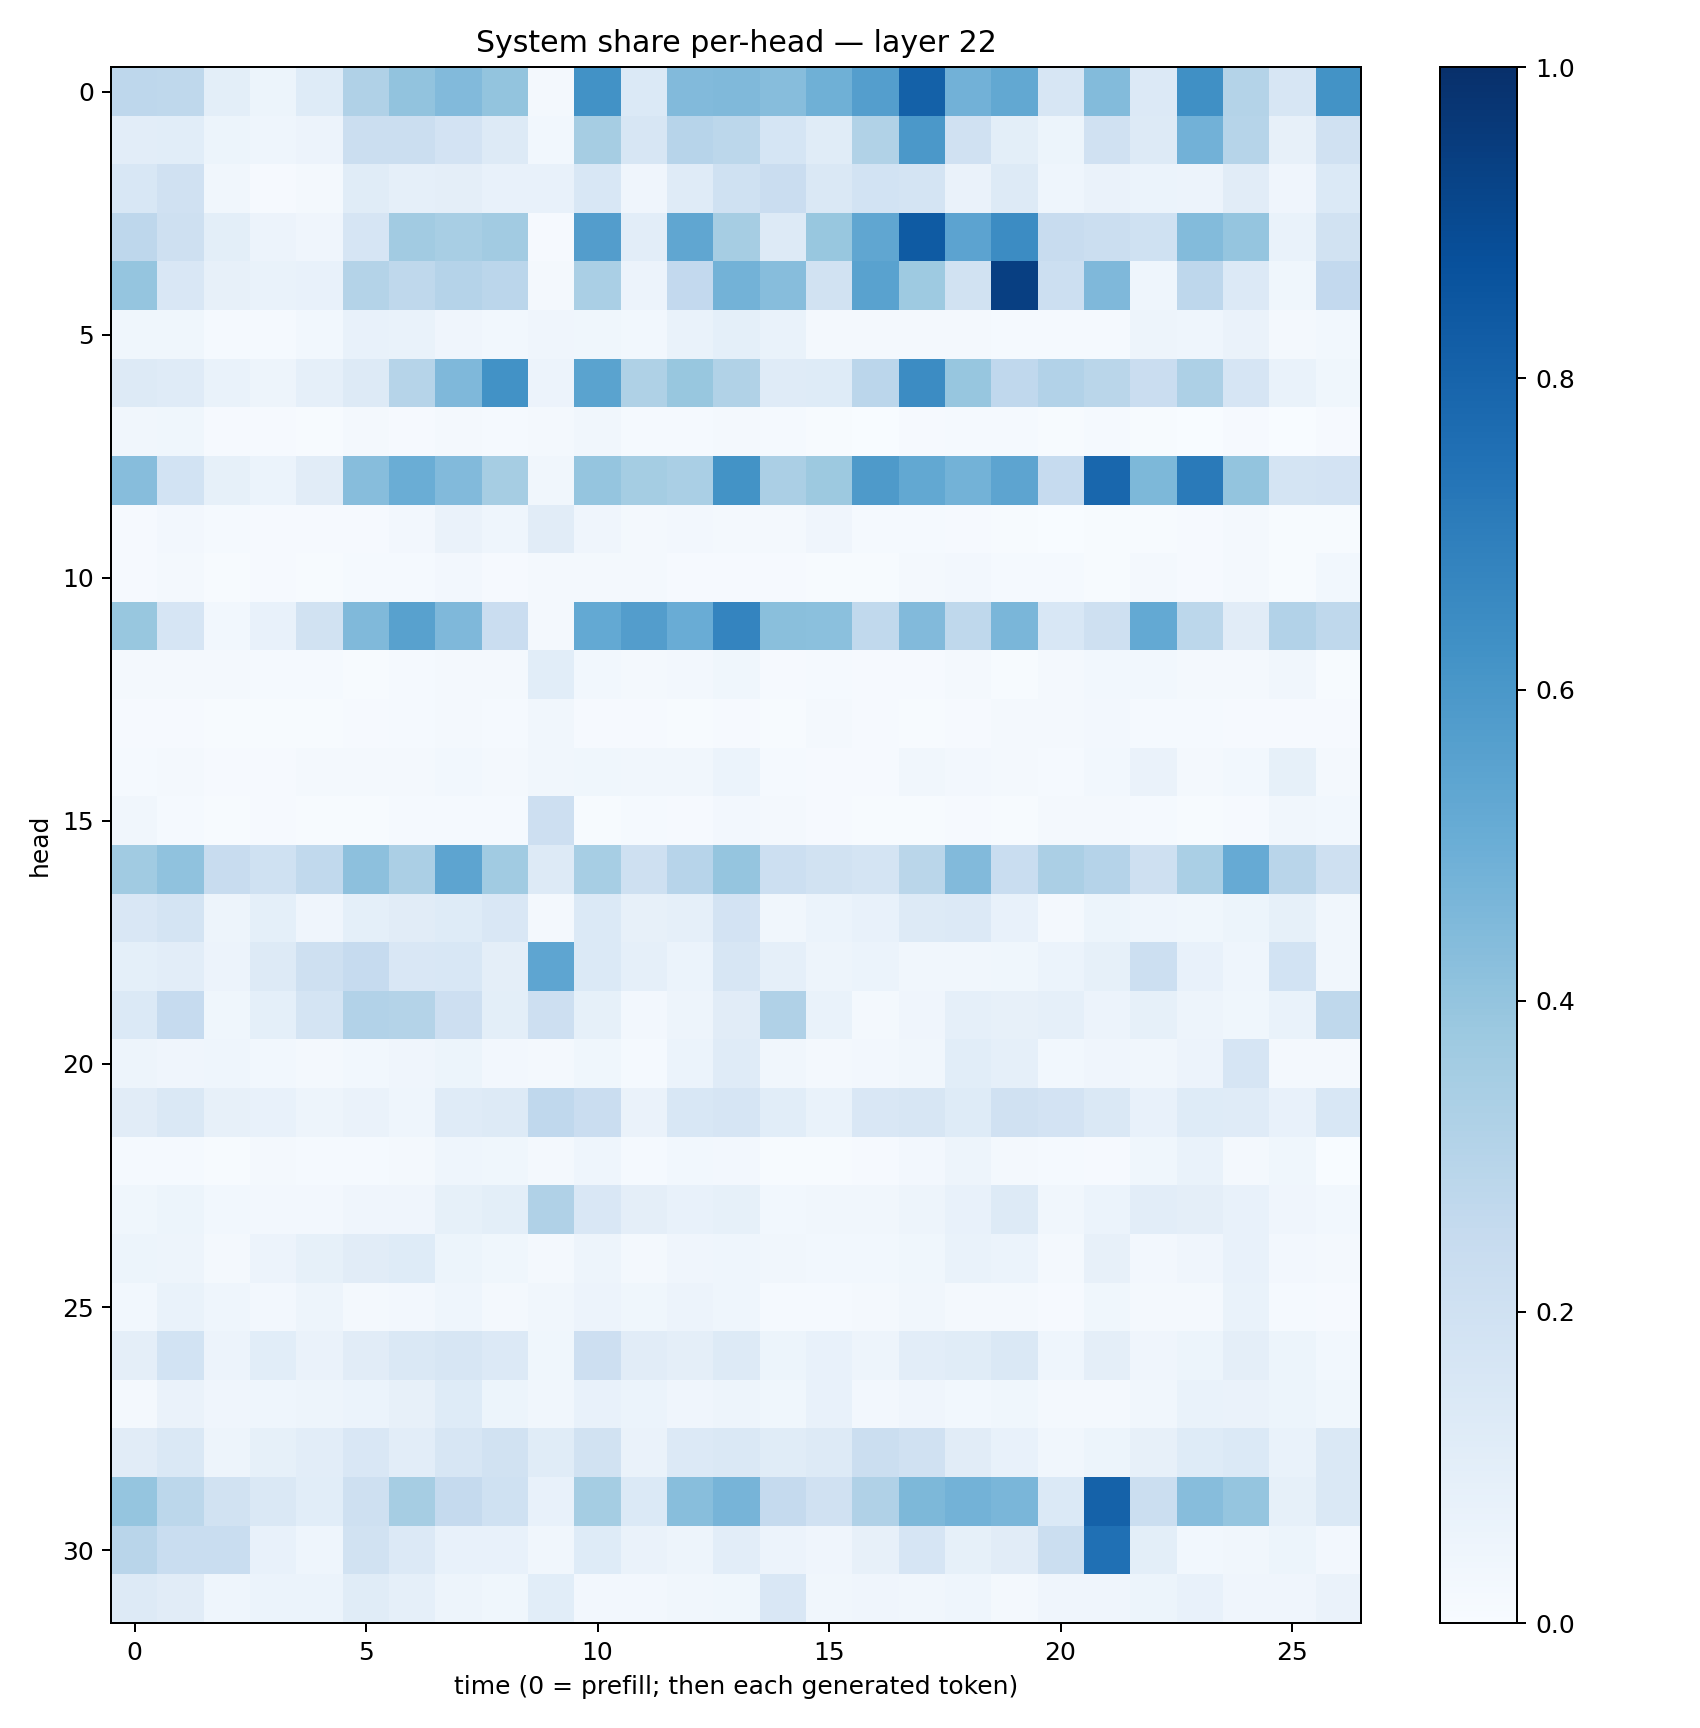

Source data for this figure (header and first rows):
0.2753311, 0.27205575, 0.1004735, 0.053989608, 0.12242154, 0.31834576, 0.40265656, 0.44492868, 0.40128, 0.021468453, 0.6226571, 0.13914792, 0.44530714, 0.44744775, 0.43203712, 0.4901465, 0.5668182, 0.81164426, 0.48346692, 0.5250293, 0.15666561, 0.43948904, 0.13334158, 0.629247
0.102, 0.109, 0.05241, 0.04454, 0.0577, 0.2189, 0.2215, 0.181, 0.1277, 0.02756, 0.351, 0.1586, 0.2942, 0.2808, 0.1698, 0.1144, 0.3134, 0.5963, 0.1959, 0.09767, 0.05217, 0.1956, 0.1317, 0.4821
0.1552, 0.1961, 0.03448, 0.009367, 0.01659, 0.1138, 0.08976, 0.09445, 0.07188, 0.07092, 0.1556, 0.04065, 0.1207, 0.201, 0.2304, 0.1417, 0.1862, 0.1769, 0.06454, 0.132, 0.04495, 0.0639, 0.05948, 0.05778
0.2764, 0.2063, 0.09773, 0.05632, 0.04292, 0.1645, 0.3599, 0.3422, 0.3597, 0.009795, 0.571, 0.1043, 0.5319, 0.3491, 0.1301, 0.3872, 0.5314, 0.8336, 0.5436, 0.6447, 0.2357, 0.2205, 0.2016, 0.4409
0.3969, 0.1486, 0.07963, 0.06898, 0.0746, 0.3079, 0.2698, 0.3012, 0.2826, 0.01924, 0.3386, 0.05624, 0.258, 0.477, 0.4335, 0.1899, 0.5509, 0.3743, 0.1918, 0.9397, 0.2169, 0.4507, 0.04647, 0.2745
0.03693, 0.03809, 0.01475, 0.01324, 0.02826, 0.07406, 0.06915, 0.04219, 0.03009, 0.03948, 0.03643, 0.02909, 0.06859, 0.09176, 0.06936, 0.0225, 0.01716, 0.02159, 0.02145, 0.01397, 0.01379, 0.01438, 0.04729, 0.0453
0.1279, 0.1188, 0.0693, 0.04948, 0.0884, 0.1327, 0.2992, 0.4524, 0.6215, 0.05607, 0.547, 0.3221, 0.3885, 0.3161, 0.1199, 0.1213, 0.283, 0.6456, 0.3938, 0.2694, 0.3096, 0.2861, 0.2298, 0.3253
0.03162, 0.03734, 0.00965, 0.01002, 0.007682, 0.0178, 0.01154, 0.02097, 0.01516, 0.01939, 0.03444, 0.0126, 0.01289, 0.01824, 0.01546, 0.005727, 0.00168, 0.008592, 0.01363, 0.01364, 0.005929, 0.01224, 0.005693, 0.00217
0.4302, 0.1852, 0.08326, 0.0615, 0.1116, 0.4305, 0.5038, 0.4424, 0.3486, 0.03233, 0.3979, 0.3528, 0.3391, 0.6209, 0.3321, 0.3788, 0.5881, 0.5258, 0.4796, 0.5427, 0.2465, 0.7859, 0.4548, 0.7114
0.009932, 0.02719, 0.0152, 0.008007, 0.01073, 0.0088, 0.02634, 0.0634, 0.04577, 0.1095, 0.04082, 0.02185, 0.0257, 0.01992, 0.02221, 0.04245, 0.01537, 0.01528, 0.008395, 0.005593, 0.002622, 0.006599, 0.006654, 0.008243
0.01013, 0.02017, 0.005549, 0.007931, 0.00627, 0.01222, 0.01216, 0.02574, 0.00799, 0.01601, 0.0163, 0.0199, 0.009281, 0.009575, 0.01091, 0.005437, 0.00575, 0.01612, 0.02556, 0.0137, 0.01382, 0.005836, 0.02042, 0.008198
0.3901, 0.1641, 0.02769, 0.07467, 0.1914, 0.4462, 0.5554, 0.4522, 0.2295, 0.01646, 0.5218, 0.5711, 0.5052, 0.6726, 0.4223, 0.4192, 0.2653, 0.4439, 0.2732, 0.4625, 0.1561, 0.2042, 0.5208, 0.28
0.02163, 0.01822, 0.01671, 0.01246, 0.01218, 0.007741, 0.01405, 0.02165, 0.02119, 0.1078, 0.02776, 0.02261, 0.02438, 0.03724, 0.009395, 0.01286, 0.00803, 0.01159, 0.01856, 0.007616, 0.02112, 0.02795, 0.03104, 0.01682
0.01016, 0.01055, 0.00496, 0.007462, 0.005213, 0.009117, 0.01308, 0.01984, 0.01554, 0.03473, 0.01111, 0.0091, 0.007444, 0.00881, 0.005325, 0.0173, 0.008549, 0.006664, 0.01065, 0.01565, 0.01731, 0.02442, 0.01385, 0.01174
0.01205, 0.01752, 0.009115, 0.01051, 0.01968, 0.01968, 0.01636, 0.02746, 0.02123, 0.03178, 0.03525, 0.03192, 0.03155, 0.05969, 0.01211, 0.009329, 0.01143, 0.03169, 0.02528, 0.02123, 0.01447, 0.02886, 0.06291, 0.01715
0.03448, 0.01448, 0.006244, 0.008067, 0.004312, 0.00605, 0.01392, 0.01506, 0.01319, 0.2148, 0.006908, 0.01513, 0.009392, 0.02549, 0.01992, 0.009721, 0.005308, 0.005421, 0.009832, 0.007083, 0.01579, 0.01959, 0.01262, 0.005719
0.3652, 0.4073, 0.2396, 0.2021, 0.2624, 0.4161, 0.333, 0.5403, 0.3662, 0.1282, 0.3439, 0.2075, 0.2955, 0.3979, 0.2166, 0.1896, 0.1766, 0.2868, 0.444, 0.233, 0.3324, 0.3041, 0.2085, 0.3384
0.1485, 0.1756, 0.05001, 0.09115, 0.04239, 0.09003, 0.111, 0.1214, 0.1492, 0.02011, 0.1378, 0.07879, 0.0881, 0.1806, 0.03471, 0.06085, 0.07767, 0.132, 0.1342, 0.07116, 0.02119, 0.05146, 0.04572, 0.03605
0.09077, 0.104, 0.05796, 0.1252, 0.2102, 0.2497, 0.1511, 0.1541, 0.09513, 0.5384, 0.1385, 0.08854, 0.05974, 0.1573, 0.0886, 0.04795, 0.06004, 0.03189, 0.03437, 0.0368, 0.05932, 0.08411, 0.2167, 0.07417
0.1394, 0.2464, 0.03878, 0.09321, 0.177, 0.3109, 0.3084, 0.2128, 0.0994, 0.2113, 0.08541, 0.02531, 0.04958, 0.1124, 0.3202, 0.06866, 0.02236, 0.04027, 0.08613, 0.07935, 0.08713, 0.0559, 0.083, 0.0488
0.04746, 0.04013, 0.04484, 0.03097, 0.01571, 0.03071, 0.04277, 0.05403, 0.02547, 0.02115, 0.0357, 0.0138, 0.0587, 0.1172, 0.03256, 0.02231, 0.02505, 0.03175, 0.1093, 0.08805, 0.02937, 0.03944, 0.03185, 0.05588
0.1122, 0.1473, 0.0793, 0.07607, 0.05074, 0.06639, 0.04326, 0.1176, 0.1279, 0.2687, 0.2273, 0.06594, 0.1542, 0.1644, 0.1073, 0.06741, 0.1491, 0.1597, 0.1214, 0.1986, 0.1823, 0.1478, 0.07088, 0.1212
0.01428, 0.01421, 0.004588, 0.0201, 0.01277, 0.01408, 0.01677, 0.044, 0.0371, 0.01875, 0.04524, 0.01333, 0.02736, 0.02622, 0.004744, 0.005874, 0.01077, 0.0236, 0.04755, 0.01952, 0.01495, 0.01092, 0.0381, 0.06833
0.03572, 0.05284, 0.02924, 0.02445, 0.02632, 0.04074, 0.04209, 0.08265, 0.09861, 0.3173, 0.1505, 0.09737, 0.076, 0.08482, 0.02745, 0.0348, 0.03354, 0.04909, 0.07613, 0.1258, 0.03223, 0.05932, 0.1048, 0.09435
0.0519, 0.04997, 0.01956, 0.05763, 0.08557, 0.1126, 0.1227, 0.05432, 0.03685, 0.02046, 0.04828, 0.02303, 0.03919, 0.04662, 0.03265, 0.0306, 0.02876, 0.03777, 0.06656, 0.06232, 0.01772, 0.08034, 0.02695, 0.03985
0.03112, 0.06877, 0.04662, 0.02371, 0.04757, 0.02006, 0.0239, 0.04515, 0.02207, 0.03482, 0.05694, 0.03748, 0.05825, 0.04679, 0.01231, 0.01348, 0.0196, 0.03134, 0.0168, 0.01918, 0.01145, 0.03636, 0.01846, 0.01573
0.09758, 0.1855, 0.05666, 0.1062, 0.06413, 0.1102, 0.1432, 0.1611, 0.133, 0.039, 0.2124, 0.1123, 0.09403, 0.1294, 0.05253, 0.07568, 0.0489, 0.1049, 0.1155, 0.1418, 0.0457, 0.09503, 0.04218, 0.05455
0.02245, 0.06498, 0.04013, 0.0443, 0.05077, 0.06127, 0.08073, 0.1211, 0.05309, 0.03271, 0.07348, 0.06086, 0.04118, 0.04788, 0.03807, 0.07043, 0.02504, 0.042, 0.02886, 0.03887, 0.01901, 0.02107, 0.03287, 0.06967
0.1122, 0.1453, 0.04744, 0.08452, 0.1022, 0.152, 0.1037, 0.1624, 0.1887, 0.1137, 0.1911, 0.06339, 0.134, 0.144, 0.1142, 0.125, 0.222, 0.1984, 0.111, 0.0727, 0.03369, 0.052, 0.07976, 0.1247
0.3946, 0.2807, 0.1893, 0.1414, 0.1073, 0.2071, 0.3488, 0.251, 0.2031, 0.07735, 0.3517, 0.1381, 0.4259, 0.4692, 0.2527, 0.197, 0.3199, 0.4536, 0.4787, 0.4612, 0.1386, 0.8071, 0.2234, 0.4301
0.2914, 0.2315, 0.2329, 0.07728, 0.04458, 0.1875, 0.1355, 0.07268, 0.07534, 0.03396, 0.1241, 0.06286, 0.04981, 0.1038, 0.05794, 0.04068, 0.08101, 0.1674, 0.08487, 0.1095, 0.2201, 0.7508, 0.09936, 0.02966
0.1299, 0.1118, 0.04328, 0.05895, 0.06095, 0.1139, 0.08945, 0.05041, 0.03754, 0.1084, 0.0259, 0.02581, 0.03238, 0.03827, 0.1489, 0.03134, 0.04105, 0.03347, 0.04468, 0.02318, 0.04293, 0.03984, 0.05258, 0.07553
